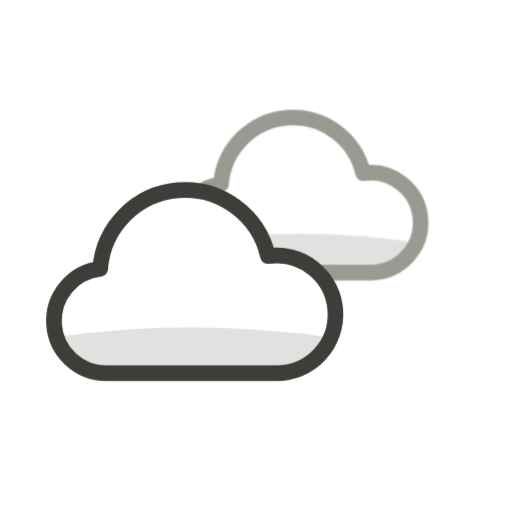
t = 0.00 s
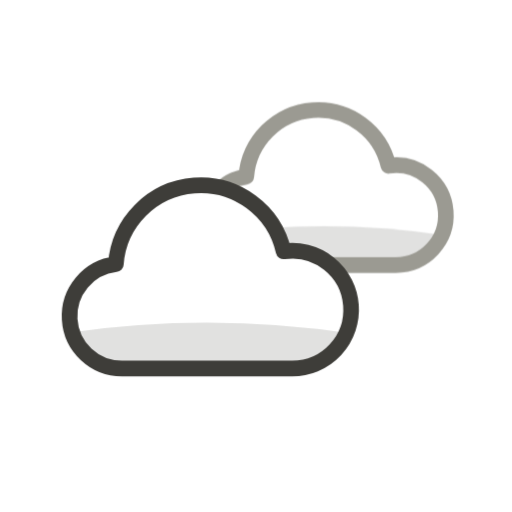
t = 1.63 s
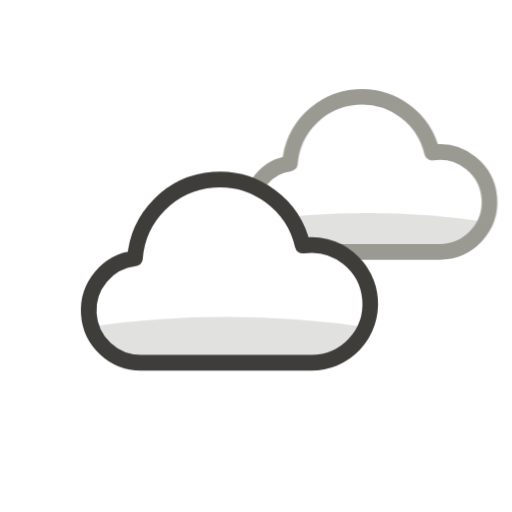
t = 3.88 s
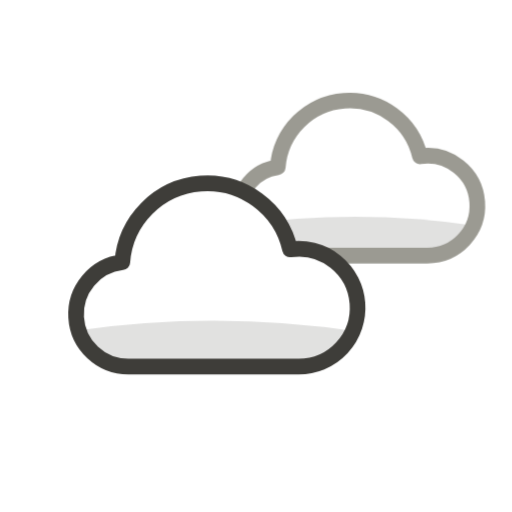
t = 5.00 s
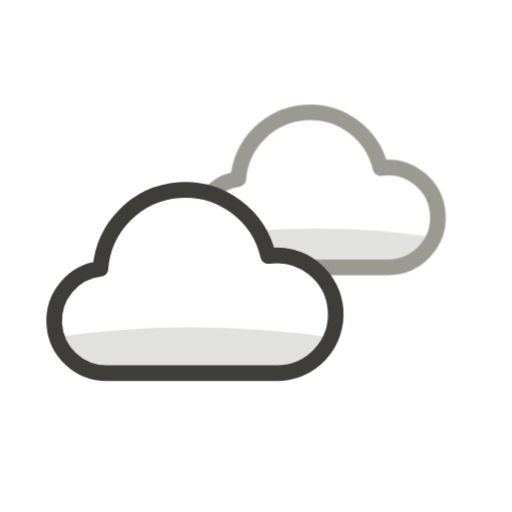
t = 6.80 s
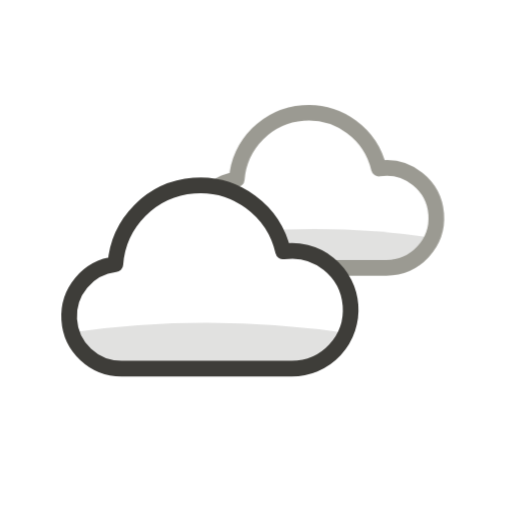
t = 8.60 s

The animated SVG that drew these frames (rendered in a browser with its animation timeline set to each time). Animation: 10 CSS @keyframes rules; frames cover the first 8.60 s, repeats indefinitely.

<svg xmlns="http://www.w3.org/2000/svg" width="99" height="99" viewBox="-2 -4 72 72" class="wi" role="img" aria-label="couvert"><style>.wi{--sw:2.2;--swa:2.8;--ink:var(--wi-ink,#3E3D39);--soft:var(--wi-soft,#9B9A92);--sun:var(--wi-sun,#FFC233);--water:var(--wi-water,#378ADD);--moon:var(--wi-moon,#7F77DD);--shade:var(--wi-shade,rgba(43,42,39,.14))}
.wi .belly{fill:var(--shade)}
.wi .c{fill:none;stroke:var(--ink);stroke-width:var(--sw);stroke-linejoin:round}
.wi .c.soft{stroke:var(--soft)}
.wi .sundisc{fill:var(--sun)}
.wi .moon{fill:var(--moon)}
.wi .ray{stroke:var(--sun);stroke-width:var(--swa);stroke-linecap:round}
.wi .drop{stroke:var(--water);stroke-width:var(--swa);stroke-linecap:round}
.wi .dot{fill:var(--water)}
.wi .star{fill:var(--moon);stroke:var(--moon);stroke-width:.6;stroke-linejoin:round}
.wi .hail{fill:none;stroke:var(--water);stroke-width:var(--sw)}
.wi .hl{fill:none;stroke:var(--ink);stroke-width:var(--sw);stroke-linecap:round;opacity:.35}
.wi .mline{stroke:var(--soft);stroke-width:var(--swa);stroke-linecap:round}
.wi .bolt{fill:var(--sun);stroke:var(--sun);stroke-width:1.6;stroke-linejoin:round}
.wi .flake{stroke:var(--water);stroke-width:var(--swa);stroke-linecap:round}
@keyframes wi-spin{to{transform:rotate(360deg)}}
@keyframes wi-drift{0%,100%{transform:translate(-2.5px,0)}50%{transform:translate(2.5px,-1.5px)}}
@keyframes wi-fall{0%{transform:translate(1.5px,-3.5px);opacity:0}30%{opacity:1}100%{transform:translate(-1.5px,3.5px);opacity:0}}
@keyframes wi-flash{0%,86%,100%{opacity:1}89%,93%{opacity:.2}}
@keyframes wi-snow{0%{transform:translate(-2px,-3px);opacity:.3}50%{transform:translate(2px,0);opacity:1}100%{transform:translate(-2px,4px);opacity:.3}}
@keyframes wi-hail{0%{transform:translate(-1px,-3px);opacity:0}25%{opacity:1}100%{transform:translate(1px,4px);opacity:0}}
@keyframes wi-tw{0%,100%{opacity:.35}50%{opacity:1}}
@keyframes wi-rock{0%,100%{transform:rotate(-4deg)}50%{transform:rotate(4deg)}}
@keyframes wi-mist{0%,100%{transform:translateX(-3px)}50%{transform:translateX(3px)}}
.wi .spin{animation:wi-spin 18s linear infinite}
.wi .drift{animation:wi-drift 7s ease-in-out infinite}
.wi .drift2{animation:wi-drift 9s ease-in-out infinite reverse}
.wi .fall{animation:wi-fall 1s linear infinite}
.wi .fall.fast{animation-duration:.65s}
.wi .flash{animation:wi-flash 3s ease-in-out infinite}
.wi .snow{animation:wi-snow 2.4s ease-in-out infinite}
.wi .hailfall{animation:wi-hail .9s linear infinite}
.wi .twinkle{animation:wi-tw 3s ease-in-out infinite}
.wi .rock{animation:wi-rock 7s ease-in-out infinite}
.wi .mist{animation:wi-mist 6s ease-in-out infinite}
.wi .mist2{animation:wi-mist 8s ease-in-out infinite reverse}
.wi .wl{fill:none;stroke:var(--ink);stroke-width:var(--swa);stroke-linecap:round}
.wi .wl.w{stroke:var(--water)}
@keyframes wi-wind{0%,100%{transform:translateX(-3px);opacity:.75}50%{transform:translateX(3px);opacity:1}}
.wi .windA{animation:wi-wind 1.6s ease-in-out infinite}
.wi .windB{animation:wi-wind 1.9s ease-in-out .25s infinite}
.wi .windC{animation:wi-wind 1.4s ease-in-out .5s infinite}
@media (prefers-reduced-motion:reduce){.wi *{animation:none!important}}</style><g class="drift"><mask id="wim-04d-2" maskUnits="userSpaceOnUse" x="-20" y="-20" width="104" height="104"><rect x="-20" y="-20" width="104" height="104" fill="#fff"/><path d="M15.48 48.48 H39.4 A8.28 8.28 0 1 0 38.18 32.01 A11.96 11.96 0 0 0 14.59 33.81 A7.36 7.36 0 0 0 15.48 48.48 Z" fill="#000"/></mask><g mask="url(#wim-04d-2)"><g class="drift2"><clipPath id="wi-04d-1"><path d="M19 44 H45 A9 9 0 1 0 43.67 26.1 A13 13 0 0 0 18.03 28.06 A8 8 0 0 0 19 44 Z"/></clipPath><g transform="translate(20 0) scale(0.78)"><path class="belly" clip-path="url(#wi-04d-1)" d="M0 40.5 Q32 33.5 64 40.5 V50 H0 Z"/></g><path class="c soft" d="M34.82 34.32 H55.1 A7.02 7.02 0 1 0 54.06 20.36 A10.14 10.14 0 0 0 34.07 21.89 A6.24 6.24 0 0 0 34.82 34.32 Z"/></g></g><clipPath id="wi-04d-3"><path d="M19 44 H45 A9 9 0 1 0 43.67 26.1 A13 13 0 0 0 18.03 28.06 A8 8 0 0 0 19 44 Z"/></clipPath><g transform="translate(-2 8) scale(0.92)"><path class="belly" clip-path="url(#wi-04d-3)" d="M0 40.5 Q32 33.5 64 40.5 V50 H0 Z"/></g><path class="c" d="M15.48 48.48 H39.4 A8.28 8.28 0 1 0 38.18 32.01 A11.96 11.96 0 0 0 14.59 33.81 A7.36 7.36 0 0 0 15.48 48.48 Z"/></g></svg>
